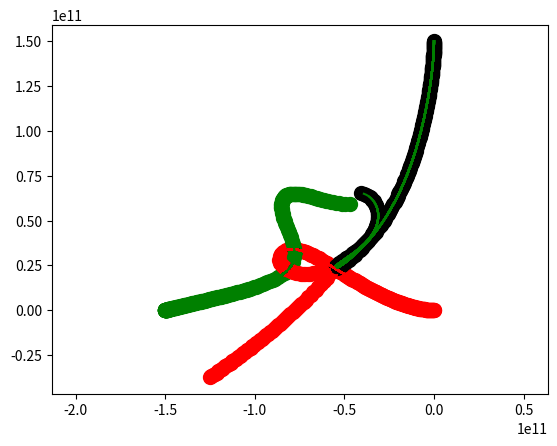

This chart was generated by the following Python code:
import numpy as np
from scipy.integrate import odeint
import matplotlib.pyplot as plt
from matplotlib.animation import ArtistAnimation

# Решение задачи на упругое столкновение тел

# Временные интервалы
seconds_in_year = 365 * 24 * 60 * 60
seconds_in_day = 24 * 60 * 60
years = 2

# Определяем переменную величину
t = np.arange(0, years*seconds_in_year, 3*seconds_in_day)

# Определяем функцию для системы диф. уравнений
def move_func(s, t):
    (x1, v_x1, y1, v_y1,
     x2, v_x2, y2, v_y2,
     x3, v_x3, y3, v_y3) = s

    # Динамика первого тела под влиянием второго и третьего
    dxdt1 = v_x1
    dv_xdt1 = - G * m2 * (x1 - x2) / ((x1 - x2)**2 + (y1 - y2)**2)**1.5\
              - G * m3 * (x1 - x3) / ((x1 - x3)**2 + (y1 - y3)**2)**1.5

    dydt1 = v_y1
    dv_ydt1 = - G * m2 * (y1 - y2) / ((x1 - x2)**2 + (y1 - y2)**2)**1.5\
              - G * m3 * (y1 - y3) / ((x1 - x3)**2 + (y1 - y3)**2)**1.5

    # Динамика второго тела под влиянием первого и третьего
    dxdt2 = v_x2
    dv_xdt2 = - G * m1 * (x2 - x1) / ((x2 - x1)**2 + (y2 - y1)**2)**1.5\
              - G * m3 * (x2 - x3) / ((x2 - x3)**2 + (y2 - y3)**2)**1.5

    dydt2 = v_y2
    dv_ydt2 = - G * m1 * (y2 - y1) / ((x2 - x1)**2 + (y2 - y1)**2)**1.5\
              - G * m3 * (y2 - y3) / ((x2 - x3)**2 + (y2 - y3)**2)**1.5

    # Динамика третьего тела под влиянием первого и второго
    dxdt3 = v_x3
    dv_xdt3 = - G * m1 * (x3 - x1) / ((x3 - x1)**2 + (y3 - y1)**2)**1.5\
              - G * m2 * (x3 - x2) / ((x3 - x2)**2 + (y3 - y2)**2)**1.5

    dydt3 = v_y3
    dv_ydt3 = - G * m1 * (y3 - y1) / ((x3 - x1)**2 + (y3 - y1)**2)**1.5\
              - G * m2 * (y3 - y2) / ((x3 - x2)**2 + (y3 - y2)**2)**1.5

    return (dxdt1, dv_xdt1, dydt1, dv_ydt1,
            dxdt2, dv_xdt2, dydt2, dv_ydt2,
            dxdt3, dv_xdt3, dydt3, dv_ydt3)


# Определяем начальные значения и параметры
radius = 5*10**9

x10 = 0
v_x10 = - 1000
y10 = 0
v_y10 = 0

x20 = - 150*10**9
v_x20 = 0
y20 = 0
v_y20 = 0

x30=0
v_x30=0
y30=150*10**9
v_y30=-1000

s0 = (x10, v_x10, y10, v_y10,
      x20, v_x20, y20, v_y20,
      x30, v_x30, y30, v_y30)

m1 = 1.1 * 10**(28)
m2 = 1.1 * 10**(28)
m3 = 1.1 * 10**(28)
G = 6.67 * 10**(-11)

sol = odeint(move_func, s0, t)

# Строим решение в виде графика и анимируем
fig = plt.figure()

bodys = []

for i in range(0, len(t), 1):
    body1, = plt.plot(sol[i, 0], sol[i, 2], 'o-', color='r', ms=10)
    body1_line, = plt.plot(sol[:i, 0], sol[:i, 2], '-', color='r')

    body2, = plt.plot(sol[i, 4], sol[i, 6], 'o-', color='g', ms=10)
    body2_line, = plt.plot(sol[:i, 4], sol[:i, 6], '-', color='g')

    body3, = plt.plot(sol[i, 8],sol[i, 10], 'o-', color='k', ms=10)
    body3_line, = plt.plot(sol[:i, 8],sol[:i, 10], '-', color='g')

    bodys.append([body1, body2, body3, body1_line, body2_line, body3_line])

ani = ArtistAnimation(fig, bodys, interval=50)

plt.axis('equal')
# ani.save('Colissions.gif')
plt.show()
